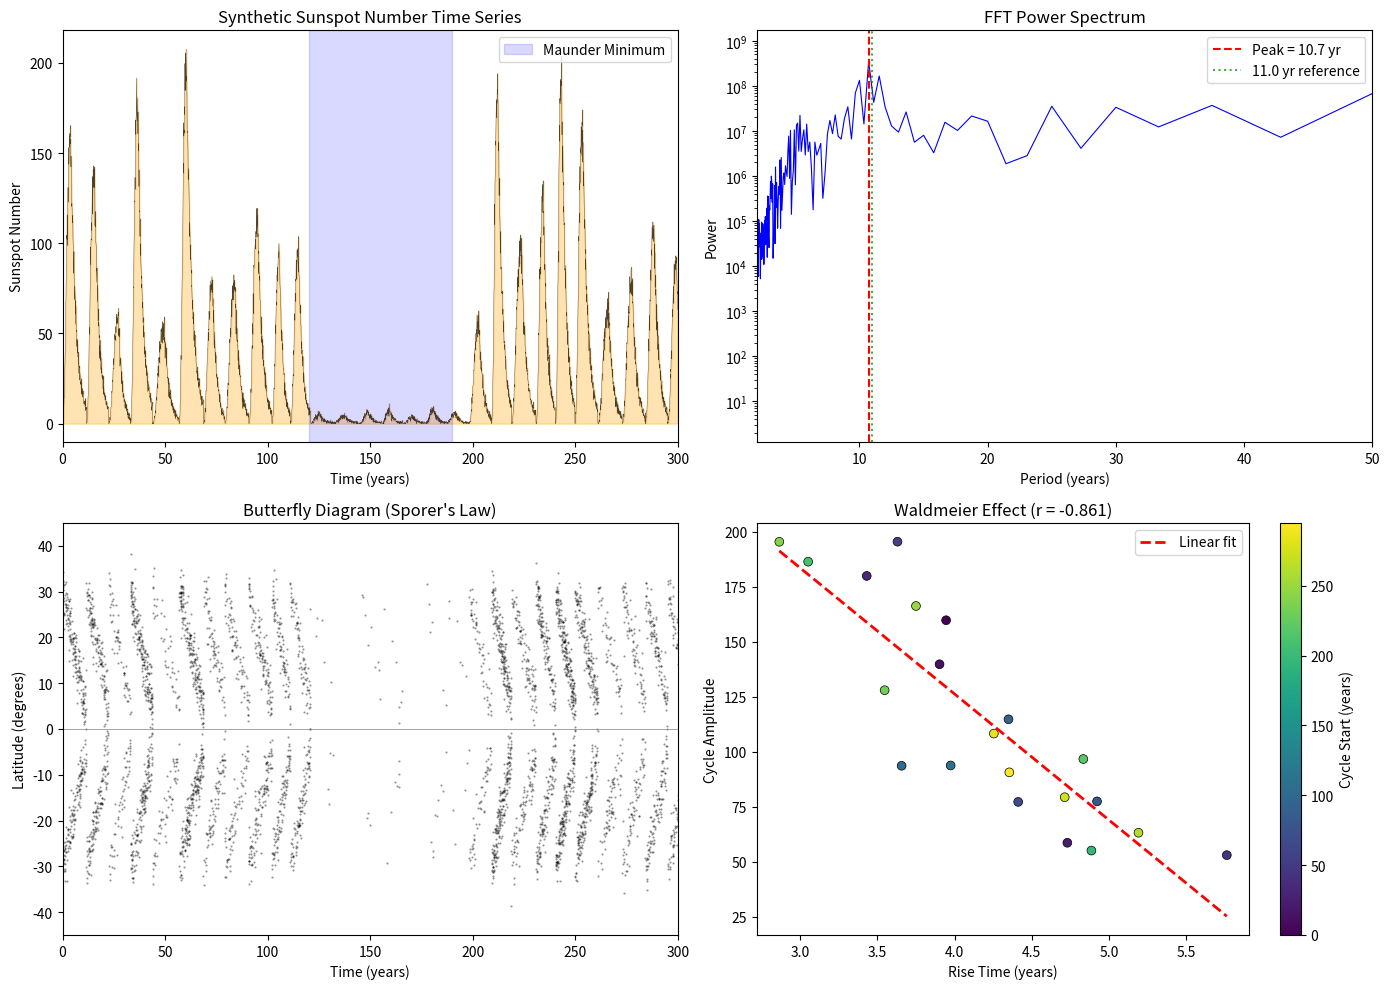

Reproduce this figure in Python. (Note: this script raises an exception after producing the figure.)
"""
Solar Cycle Analysis: Sunspot Number, FFT Periodicity, and Waldmeier Effect.

Demonstrates:
- Synthetic sunspot number time series spanning ~300 years
- Waldmeier effect: shorter rise time for stronger cycles
- Maunder Minimum: period of anomalously low solar activity (~1645-1715)
- FFT power spectrum analysis to extract the ~11-year periodicity
- Simplified butterfly diagram showing latitude migration of sunspots
- Correlation between cycle rise time and amplitude

Physics:
    The solar magnetic activity cycle has a mean period of ~11 years (Schwabe cycle).
    Sunspot number is the primary observational proxy for this cycle. The Waldmeier
    effect states that stronger cycles rise faster to maximum, i.e., rise time is
    anti-correlated with peak amplitude. Sporer's law describes the equatorward
    migration of sunspot emergence latitudes over each cycle.
"""

import numpy as np
import matplotlib.pyplot as plt

np.random.seed(42)

# --- Parameters ---
dt = 1.0 / 12  # monthly resolution (years)
T_total = 300.0  # total span in years
t = np.arange(0, T_total, dt)
N = len(t)

# --- Generate synthetic sunspot cycles ---
# Each cycle has a period, amplitude, and asymmetric profile (fast rise, slow decay)
cycle_amplitudes = []
cycle_rise_times = []
cycle_starts = []

ssn = np.zeros(N)  # sunspot number array
current_t = 0.0
cycle_num = 0

while current_t < T_total:
    # Random cycle period: 9-14 years, centered on 11
    period = np.random.normal(11.0, 1.2)
    period = np.clip(period, 9.0, 14.0)

    # Random amplitude: 50-200
    amplitude = np.random.uniform(50, 200)

    # Waldmeier effect: rise time inversely related to amplitude
    # Stronger cycles rise faster (rise fraction 0.25-0.45 of period)
    rise_fraction = 0.45 - 0.15 * (amplitude - 50) / 150
    rise_time = rise_fraction * period
    decay_time = period - rise_time

    # Maunder Minimum: suppress amplitude for years ~120-190 (mimicking 1645-1715)
    if 120 < current_t < 190:
        amplitude *= 0.05  # nearly zero sunspots

    cycle_amplitudes.append(amplitude)
    cycle_rise_times.append(rise_time)
    cycle_starts.append(current_t)

    # Build asymmetric profile using Hathaway function approximation
    # f(t') = A * (t'/rise)^3 / (exp((t'/rise)^2) - 0.71)  (simplified)
    for i in range(N):
        t_rel = t[i] - current_t
        if 0 <= t_rel < period:
            if t_rel < rise_time:
                # Rising phase: cubic rise
                phase = t_rel / rise_time
                ssn[i] += amplitude * (phase ** 3) * np.exp(-3 * (phase - 1))
            else:
                # Decay phase: exponential decay
                phase = (t_rel - rise_time) / decay_time
                ssn[i] += amplitude * np.exp(-3 * phase)

    current_t += period
    cycle_num += 1

# Add Gaussian noise (proportional to sqrt of signal, Poisson-like)
noise = np.random.normal(0, 1, N) * np.sqrt(np.maximum(ssn, 1.0)) * 0.5
ssn = np.maximum(ssn + noise, 0)

# --- FFT Analysis ---
# Remove mean and apply Hann window to reduce spectral leakage
ssn_detrended = ssn - np.mean(ssn)
window = np.hanning(N)
ssn_windowed = ssn_detrended * window

fft_vals = np.fft.rfft(ssn_windowed)
freqs = np.fft.rfftfreq(N, d=dt)  # in cycles/year
power = np.abs(fft_vals) ** 2

# Find dominant period
valid = freqs > 0.01  # exclude very low frequencies
peak_idx = np.argmax(power[valid])
peak_freq = freqs[valid][peak_idx]
peak_period = 1.0 / peak_freq

print("=" * 60)
print("SOLAR CYCLE ANALYSIS")
print("=" * 60)
print(f"Total simulated span: {T_total:.0f} years ({cycle_num} cycles)")
print(f"Mean cycle period (from generation): "
      f"{np.mean(np.diff(cycle_starts)):.2f} years")
print(f"FFT dominant period: {peak_period:.2f} years")
print(f"Amplitude range: {min(cycle_amplitudes):.1f} - {max(cycle_amplitudes):.1f}")

# Waldmeier effect correlation
amps = np.array(cycle_amplitudes)
rises = np.array(cycle_rise_times)
# Exclude Maunder Minimum cycles (very low amplitude) for correlation
mask = amps > 10
corr = np.corrcoef(amps[mask], rises[mask])[0, 1]
print(f"Waldmeier correlation (amplitude vs rise time): {corr:.3f}")
print(f"  (Negative = stronger cycles rise faster)")

# --- Butterfly Diagram Data ---
# For each cycle, sunspot latitude starts at ~30 deg and migrates to ~5 deg
butterfly_t = []
butterfly_lat = []
for i, t_start in enumerate(cycle_starts):
    period = (cycle_starts[i + 1] - t_start) if i + 1 < len(cycle_starts) else 11.0
    amp = cycle_amplitudes[i]
    if amp < 5:
        continue  # skip Maunder Minimum cycles
    n_spots = int(amp * 2)  # number of synthetic sunspots proportional to amplitude
    for _ in range(n_spots):
        t_spot = t_start + np.random.uniform(0, period)
        phase = (t_spot - t_start) / period
        # Latitude: starts at ±(25-35) deg, ends at ±(5-10) deg (Sporer's law)
        lat_center = 30 - 25 * phase
        lat = np.random.normal(lat_center, 3)
        sign = np.random.choice([-1, 1])
        butterfly_t.append(t_spot)
        butterfly_lat.append(sign * lat)

# --- Plotting ---
fig, axes = plt.subplots(2, 2, figsize=(14, 10))

# 1. Sunspot number time series
ax = axes[0, 0]
ax.plot(t, ssn, 'k-', linewidth=0.3, alpha=0.7)
ax.fill_between(t, 0, ssn, alpha=0.3, color='orange')
ax.axvspan(120, 190, alpha=0.15, color='blue', label='Maunder Minimum')
ax.set_xlabel('Time (years)')
ax.set_ylabel('Sunspot Number')
ax.set_title('Synthetic Sunspot Number Time Series')
ax.legend(loc='upper right')
ax.set_xlim(0, T_total)

# 2. FFT Power Spectrum
ax = axes[0, 1]
periods = 1.0 / freqs[1:]  # skip DC component
ax.semilogy(periods, power[1:], 'b-', linewidth=0.8)
ax.axvline(peak_period, color='r', linestyle='--',
           label=f'Peak = {peak_period:.1f} yr')
ax.axvline(11.0, color='g', linestyle=':', alpha=0.7, label='11.0 yr reference')
ax.set_xlabel('Period (years)')
ax.set_ylabel('Power')
ax.set_title('FFT Power Spectrum')
ax.set_xlim(2, 50)
ax.legend()

# 3. Butterfly Diagram
ax = axes[1, 0]
ax.scatter(butterfly_t, butterfly_lat, s=0.3, c='black', alpha=0.4)
ax.set_xlabel('Time (years)')
ax.set_ylabel('Latitude (degrees)')
ax.set_title('Butterfly Diagram (Sporer\'s Law)')
ax.set_ylim(-45, 45)
ax.set_xlim(0, T_total)
ax.axhline(0, color='gray', linewidth=0.5)

# 4. Waldmeier Effect
ax = axes[1, 1]
sc = ax.scatter(rises[mask], amps[mask], c=np.array(cycle_starts)[mask],
                cmap='viridis', s=40, edgecolors='k', linewidths=0.5)
ax.set_xlabel('Rise Time (years)')
ax.set_ylabel('Cycle Amplitude')
ax.set_title(f'Waldmeier Effect (r = {corr:.3f})')
plt.colorbar(sc, ax=ax, label='Cycle Start (years)')
# Fit line
z = np.polyfit(rises[mask], amps[mask], 1)
x_fit = np.linspace(rises[mask].min(), rises[mask].max(), 50)
ax.plot(x_fit, np.polyval(z, x_fit), 'r--', linewidth=2, label='Linear fit')
ax.legend()

plt.tight_layout()
plt.savefig('/opt/projects/01_Personal/03_Study/examples/Solar_Physics/07_sunspot_cycle.png',
            dpi=150, bbox_inches='tight')
plt.show()

print("\nPlot saved to 07_sunspot_cycle.png")
